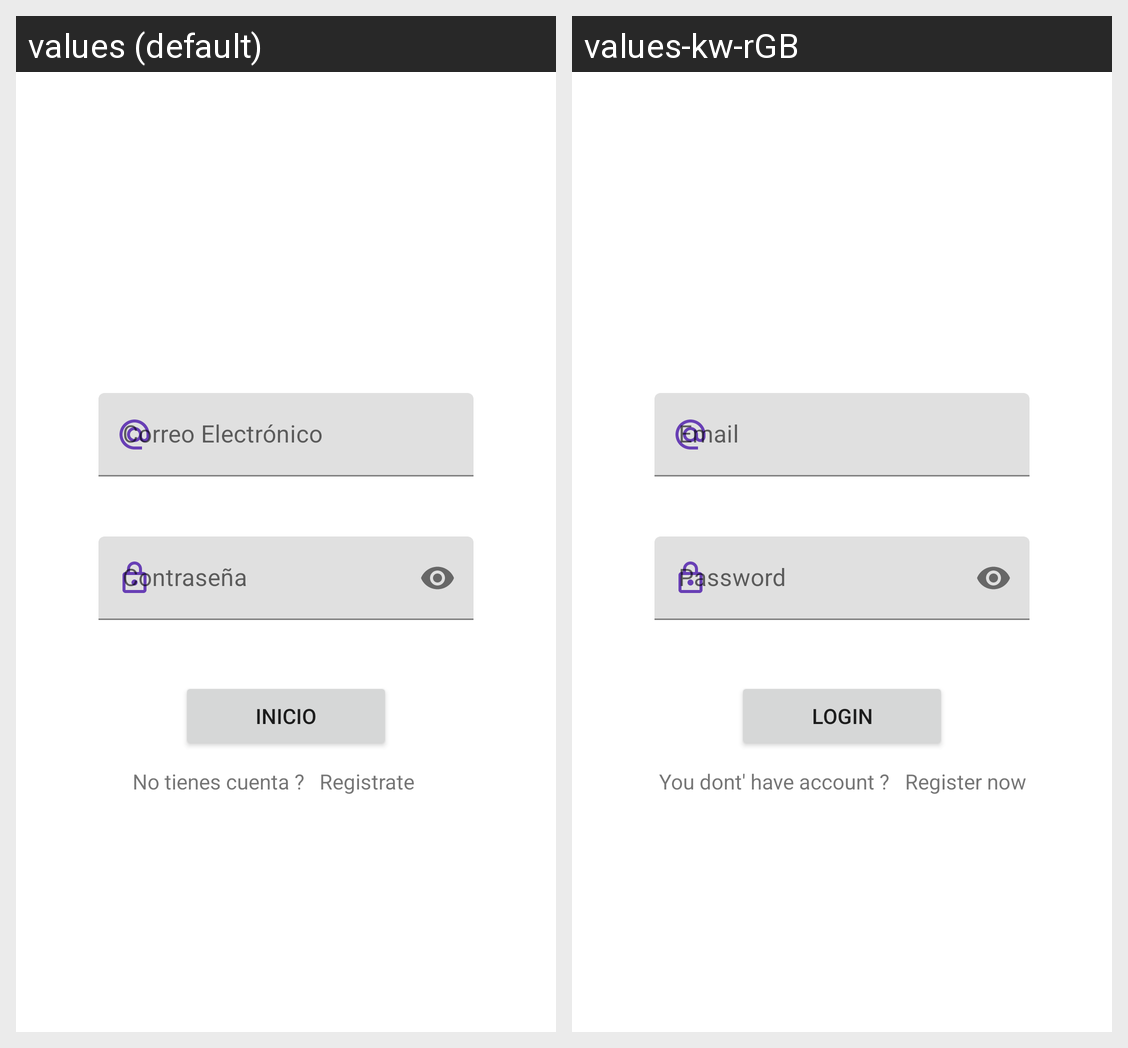

For this localized Android screen grid, give each drawn string resource with its value in every locale shown.
Android screen res/layout/activity_login.xml rendered under 2 locales, left to right: values (default), values-kw-rGB. Device: Nexus 5 (rendered at 1080×1920; each locale shown at half size, 540×960, under a caption strip naming it); theme Theme.VilaOuroJoseAlejandroProyectoPMDM.
Strings drawn on this screen, with the default value and each locale's value (text and hints the layout hard-codes, and strings that could not be matched under every locale, appear in the picture but are not listed):

email_hint
  values: Correo Electrónico
  values-kw-rGB: Email

pass_hint
  values: Contraseña
  values-kw-rGB: Password

login_line
  values: Inicio
  values-kw-rGB: Login

label_no_Account
  values: No tienes cuenta ?
  values-kw-rGB: You dont' have account ?

link_no_Account
  values: Registrate
  values-kw-rGB: Register now
